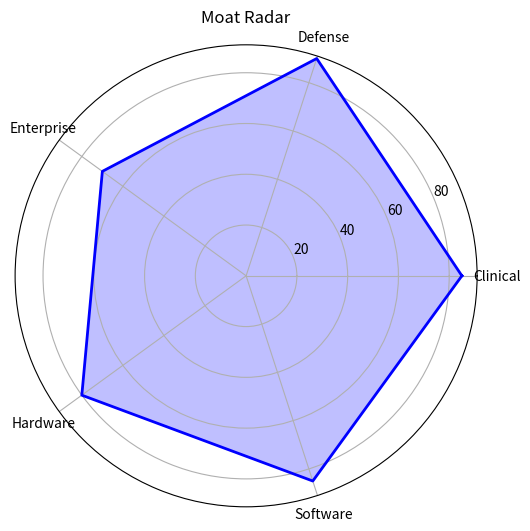

Python code for this plot: (Note: this script raises an exception after producing the figure.)
import numpy as np
import matplotlib.pyplot as plt
import os

def galaxy_ring_stress_test(base_arr, fee_reduction_pct):
    stressed_arr = base_arr * (1 - fee_reduction_pct)
    valuation_impact = stressed_arr * 10 # 10x multiple
    return stressed_arr, valuation_impact

def b2b_moat_scoring():
    clinical = 85
    defense = 90
    enterprise = 70
    return (clinical + defense + enterprise) / 3

def plot_moat_radar():
    categories = ['Clinical', 'Defense', 'Enterprise', 'Hardware', 'Software']
    scores = [85, 90, 70, 80, 85]
    
    angles = np.linspace(0, 2 * np.pi, len(categories), endpoint=False).tolist()
    scores += scores[:1]
    angles += angles[:1]
    
    fig, ax = plt.subplots(figsize=(6,6), subplot_kw=dict(polar=True))
    ax.fill(angles, scores, color='blue', alpha=0.25)
    ax.plot(angles, scores, color='blue', linewidth=2)
    ax.set_xticks(angles[:-1])
    ax.set_xticklabels(categories)
    plt.title('Moat Radar')
    
    os.makedirs('../charts', exist_ok=True)
    plt.savefig('../charts/moat_radar.png')

if __name__ == '__main__':
    plot_moat_radar()
